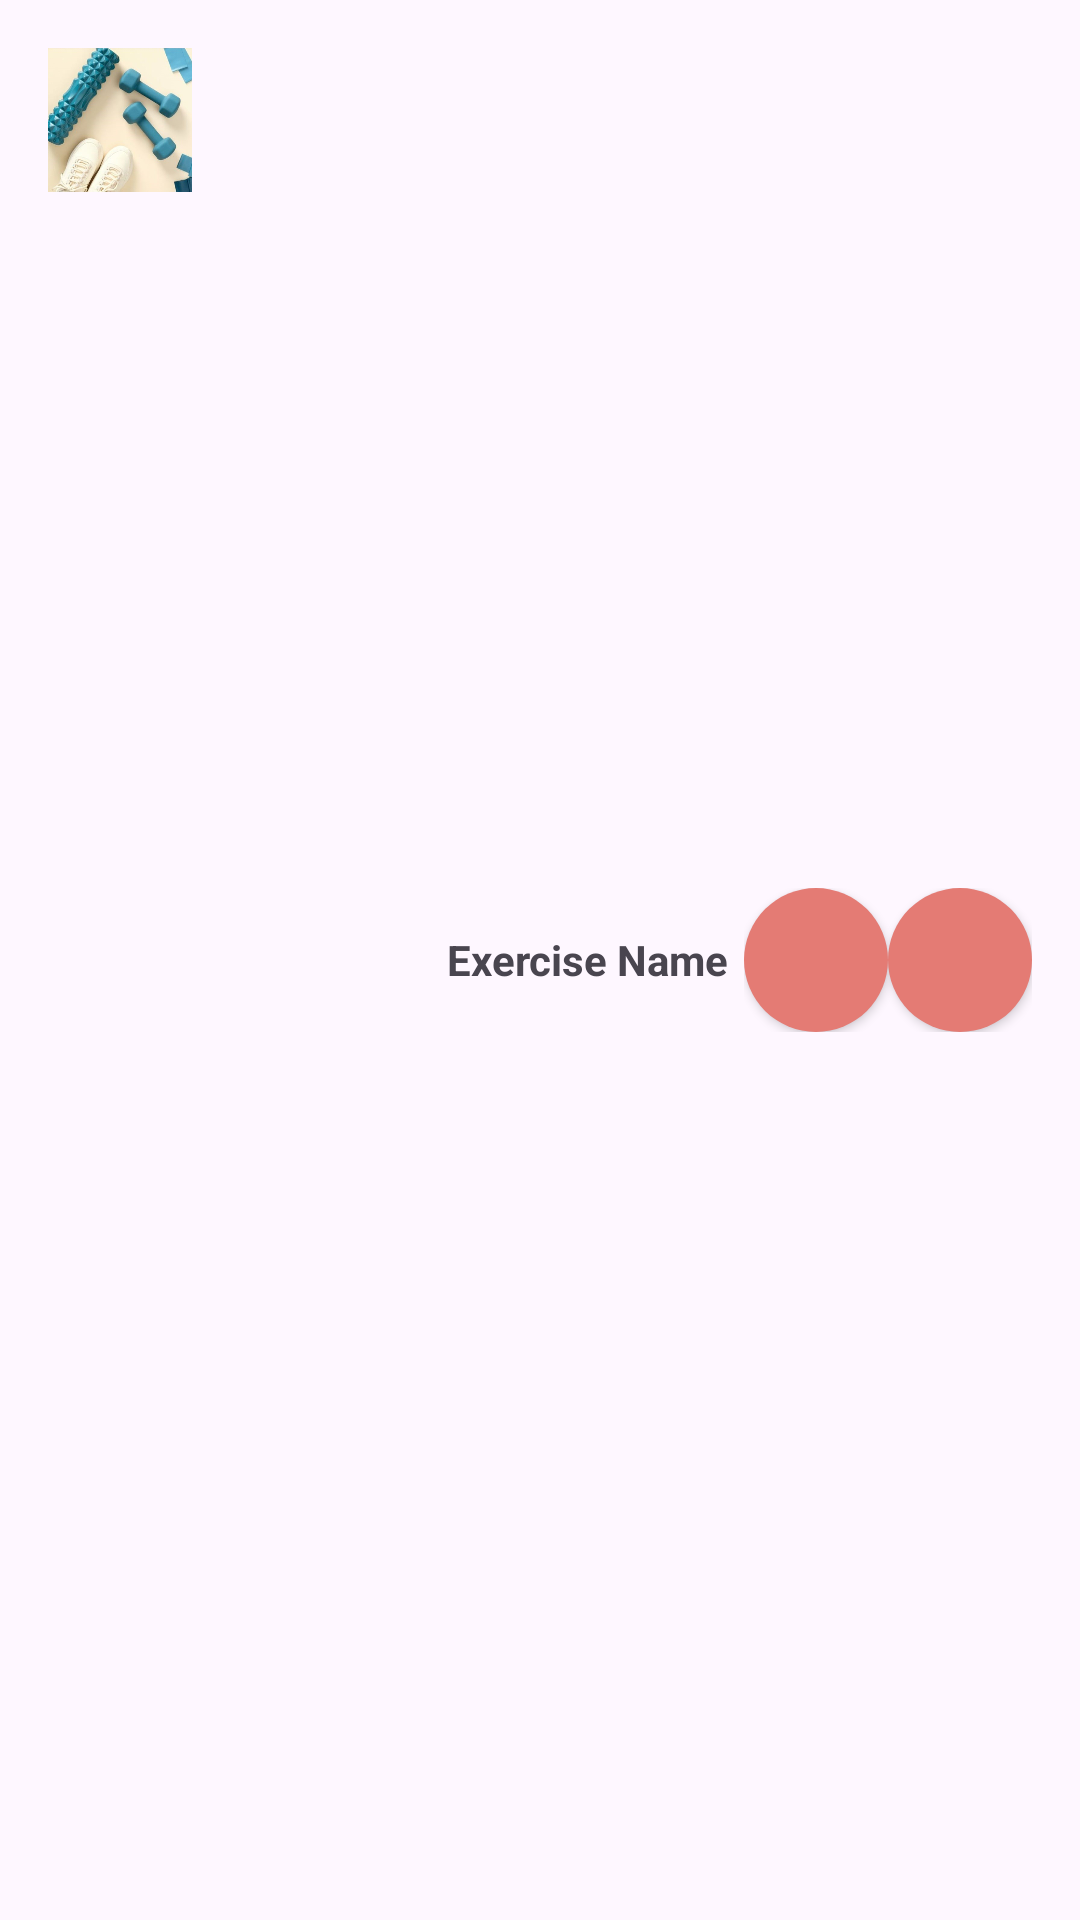

Write the Android layout XML for this screen, with the resource values it uses.
<!-- AndroidManifest.xml: application theme Theme.TimeWise -->
<!-- res/layout/gymm.xml -->
<?xml version="1.0" encoding="utf-8"?>
<FrameLayout
    xmlns:android="http://schemas.android.com/apk/res/android"
    xmlns:app="http://schemas.android.com/apk/res-auto"
    android:layout_width="match_parent"
    android:layout_height="wrap_content"
    android:padding="16dp">

    <ImageView
        android:id="@+id/exerciseImage"
        android:layout_width="48dp"
        android:layout_height="48dp"
        android:src="@drawable/m1" />

    <TextView
        android:id="@+id/exerciseName"
        android:layout_width="wrap_content"
        android:layout_height="wrap_content"
        android:layout_gravity="center"
        android:layout_marginStart="16dp"
        android:text="Exercise Name"
        android:textStyle="bold"/>

    <LinearLayout
        android:layout_width="wrap_content"
        android:layout_height="48dp"
        android:layout_gravity="end|center_vertical">

        <Button
            android:id="@+id/playButton"
            android:layout_width="48dp"
            android:layout_height="48dp"
            android:background="@drawable/circular_button_background"
            android:backgroundTint="@color/ButtonColor"
            android:padding="16dp"
            app:icon="@android:drawable/ic_media_play" />

        <Button
            android:id="@+id/editButton"
            android:layout_width="48dp"
            android:layout_height="48dp"
            android:background="@drawable/circular_button_background"

            android:padding="16dp"
            app:icon="@android:drawable/ic_menu_edit"
            app:iconTint="#EFE9E9" />
    </LinearLayout>

</FrameLayout>


    
    
    
    
    
    
    

    
    
    
    
    

    
    
    
    
    
    
    
    

    
    
    
    
    
    
    
    
    

    
<!-- resources referenced by this layout -->
<resources>
  <color name="ButtonColor">#E47B74</color>
  <!-- drawable circular_button_background (drawable) -->
  <?xml version="1.0" encoding="utf-8"?>
  <shape xmlns:android="http://schemas.android.com/apk/res/android"
      android:shape="oval">
      <solid android:color="@color/ButtonColor"/>
      <corners android:radius="24dp"/>
  </shape>
  <!-- drawable m1: jpg bitmap (drawable, 31836 bytes) -->
  <style name="Theme.TimeWise" parent="Base.Theme.TimeWise" />
  <style name="Base.Theme.TimeWise" parent="Theme.Material3.DayNight.NoActionBar">
          
          <item name="colorPrimary">#C09D95</item>
      </style>
</resources>
